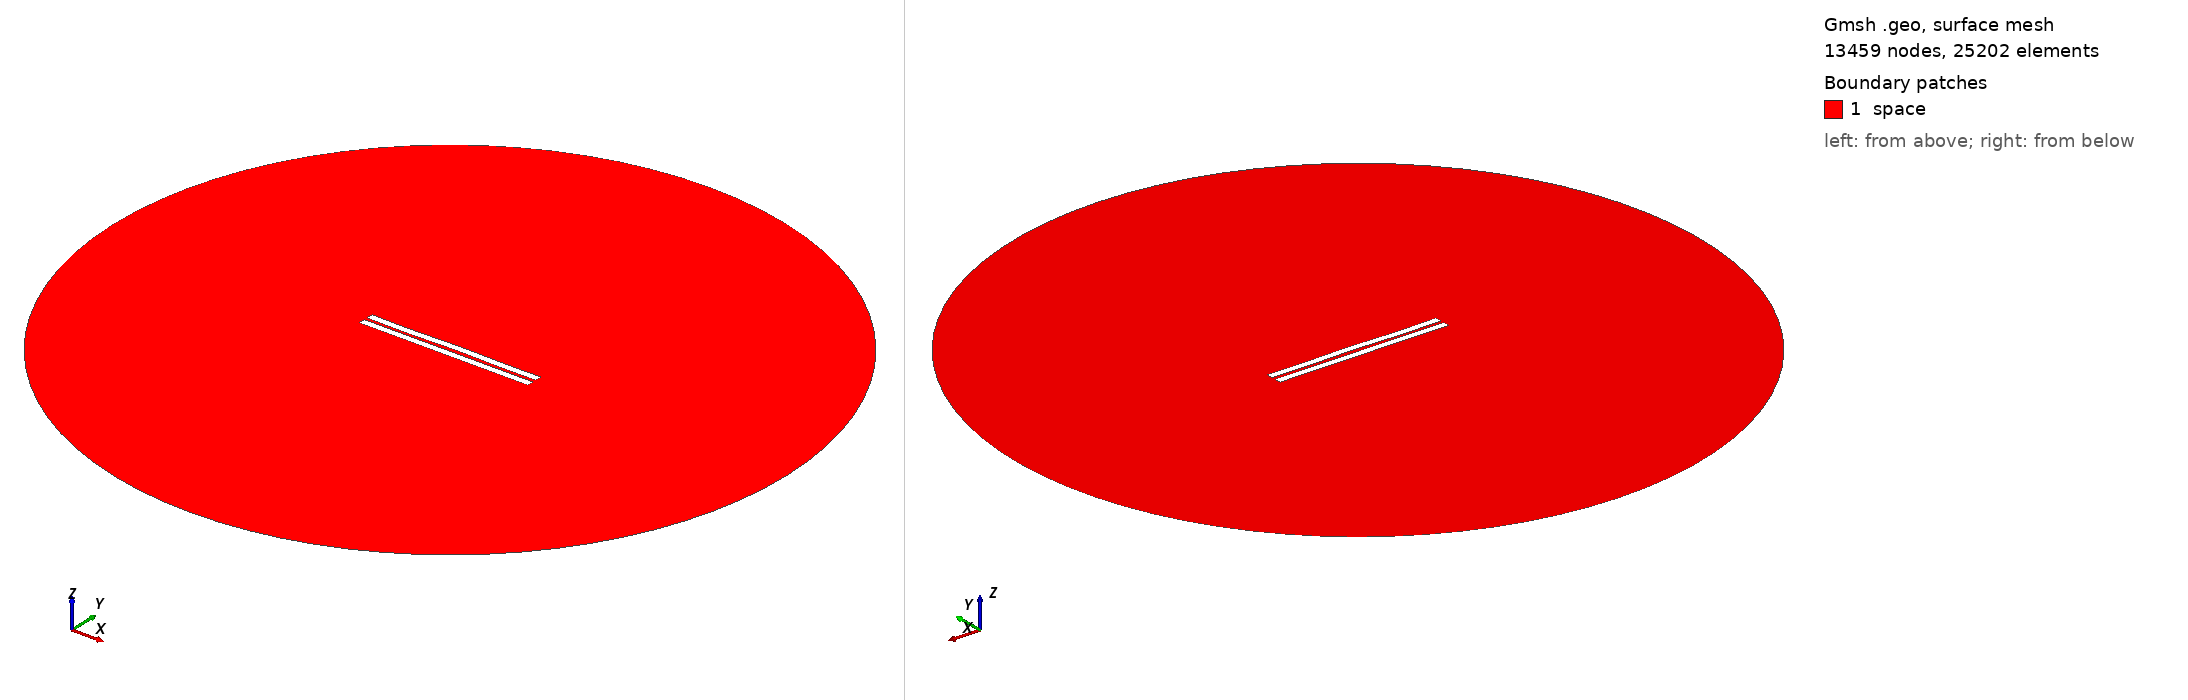

Gmsh geometry script, surface-meshed: 13459 nodes, 25202 surface elements. Boundary patches (legend numbers): 1 space. Left view from above one corner, right view from below the opposite corner. Legend entries are the model's physical surfaces. The drawing asked Gmsh for element sizes between 1% and 20% of the model's largest extent; the script's own settings can give other sizes.

=== 1706.geo (drawn) ===
//---------------------------------------
// Geometry kernel
//---------------------------------------

SetFactory("OpenCASCADE");



//---------------------------------------
// Parameters of the geometry
//---------------------------------------

// Overetch of the upper plate
overetch = 0.0;

// Distance between the plates
distance = 2.0;

// Discretization over the x axis (for the deformation)
nx = 50; 

// Length of the plate
L = 100 - overetch; 

// Number of modes
n = 4; 

// 1st mode coefficient
coeff(1) = 0.07499999999999998;
beta(1) = 0.596864 * 3.1415926535 / L;

// 2nd mode coefficient
coeff(2) = 0.07499999999999998;
beta(2) = 1.49418 * 3.1415926535 / L;

// 3rd mode coefficient
coeff(3) = -0.075;
beta(3) = 2.50025 * 3.1415926535 / L;

// 4th mode coefficient
coeff(4) = -0.15;
beta(4) = 3.49999 * 3.1415926535 / L;



//---------------------------------------
// Upper plate (deformed rectangle)
//---------------------------------------

// Coordiantes of the upper plate
xmin = -50;
xmax = 50 - overetch;

// Height of the upper plate
yheight = 4 - 2 * overetch;

// Indexes of the points
UpperID[] = {};
LowerID[] = {};
LeftID[] = {};
RightID[] = {};

// Point index
p = 1;

// Horizontal edges
For i In {1:nx}
    x = xmin + (i-1)*(xmax - xmin)/(nx-1);

    y_bottom = distance / 2 + overetch;
    For j In {1:n}
        C = (Cosh(beta(j)*L) + Cos(beta(j)*L)) / (Sinh(beta(j)*L) + Sin(beta(j)*L));
        y_bottom  = y_bottom + coeff(j) * (Cosh(beta(j)*(x+50)) - Cos(beta(j)*(x+50)) - C * (Sinh(beta(j)*(x+50)) - Sin(beta(j)*(x+50))));
    EndFor

    y_top = y_bottom + yheight;

    Point(p) = {x, y_top, 0, 1.0};
    UpperID[i] = p;
    p = p + 1;

    Point(p) = {x, y_bottom, 0, 1.0};
    LowerID[i] = p;
    p = p + 1;
EndFor

// Create point lists
UpperPts[] = {}; LowerPts[] = {};
For i In {1:nx}
  UpperPts[] += {UpperID[i]};
  LowerPts[] += {LowerID[i]};
EndFor

// Build splines
Spline(1) = {UpperPts[]};
Spline(2) = {LowerPts[]};
Line(3) = {LowerPts[nx-1], UpperPts[nx-1]};
Line(4) = {LowerPts[0], UpperPts[0]};

// Build the plane surface
Curve Loop(1) = {2, 3, -1, -4};
Plane Surface(1) = {1};



//---------------------------------------
// Lower plate (rectangle)
//---------------------------------------

// Vertices
Point(1001) = {-50, -1, 0, 1.0};
Point(1002) = { 50, -1, 0, 1.0};
Point(1003) = { 50,  -5, 0, 1.0};
Point(1004) = {-50,  -5, 0, 1.0};

// Edges
Line(5) = {1001, 1002};
Line(6) = {1002, 1003};
Line(7) = {1003, 1004};
Line(8) = {1004, 1001};

// Plane surface
Line Loop(2) = {5, 6, 7, 8};
Plane Surface(2) = {2}; 



//---------------------------------------
// Outer (fictious) boundary
//---------------------------------------

// Points
Point(1005) = {0, 0, 0};       // Center
Point(1006) = {200, 0, 0};     // Start point
Point(1007) = {0, 200, 0};     // 90 degrees
Point(1008) = {-200, 0, 0};    // 180 degrees
Point(1009) = {0, -200, 0};    // 270 degrees

// Circle arcs (each needs start, center, end)
Circle(9) = {1006, 1005, 1007};
Circle(10) = {1007, 1005, 1008};
Circle(11) = {1008, 1005, 1009};
Circle(12) = {1009, 1005, 1006};

// Plane surface for the entire domain
Curve Loop(3) = {9, 10, 11, 12};
Surface(3) = {3};

// Subtract the plates from the whole domain to obtain the actual domain where we want to solve the equations
BooleanDifference{ Surface{3}; Delete; }{ Surface{1}; Surface{2}; Delete; }




//---------------------------------------
// Transfinite Lines/Curves
//---------------------------------------

// Set the number of points on the boundaries
r = 7;

// Plates
Transfinite Curve {1, 2} = 50*r Using Progression 1;
Transfinite Curve {3, 4} = 2*r Using Progression 1;
Transfinite Line {5, 7} = 50*r Using Progression 1;
Transfinite Line {6, 8} = 2*r Using Progression 1;

// Outer boundary
Transfinite Line {9, 10, 11, 12} = 20 Using Progression 1;



//---------------------------------------
// Physical groups
//---------------------------------------                

// Physical curves (boundaries)
Physical Line("force_segment", 10) = {2};
Physical Line("upper_plate", 11) = {1, 3, 4};
Physical Line("lower_plate", 12) = {5, 6, 7, 8};
Physical Line("boundary", 20) = {9, 10, 11, 12};

// Physical Surfaces
Physical Surface("space", 30) = {3};



//---------------------------------------
// 6. Generate the Mesh
//---------------------------------------

// 2D mesh generation
Mesh 2;
